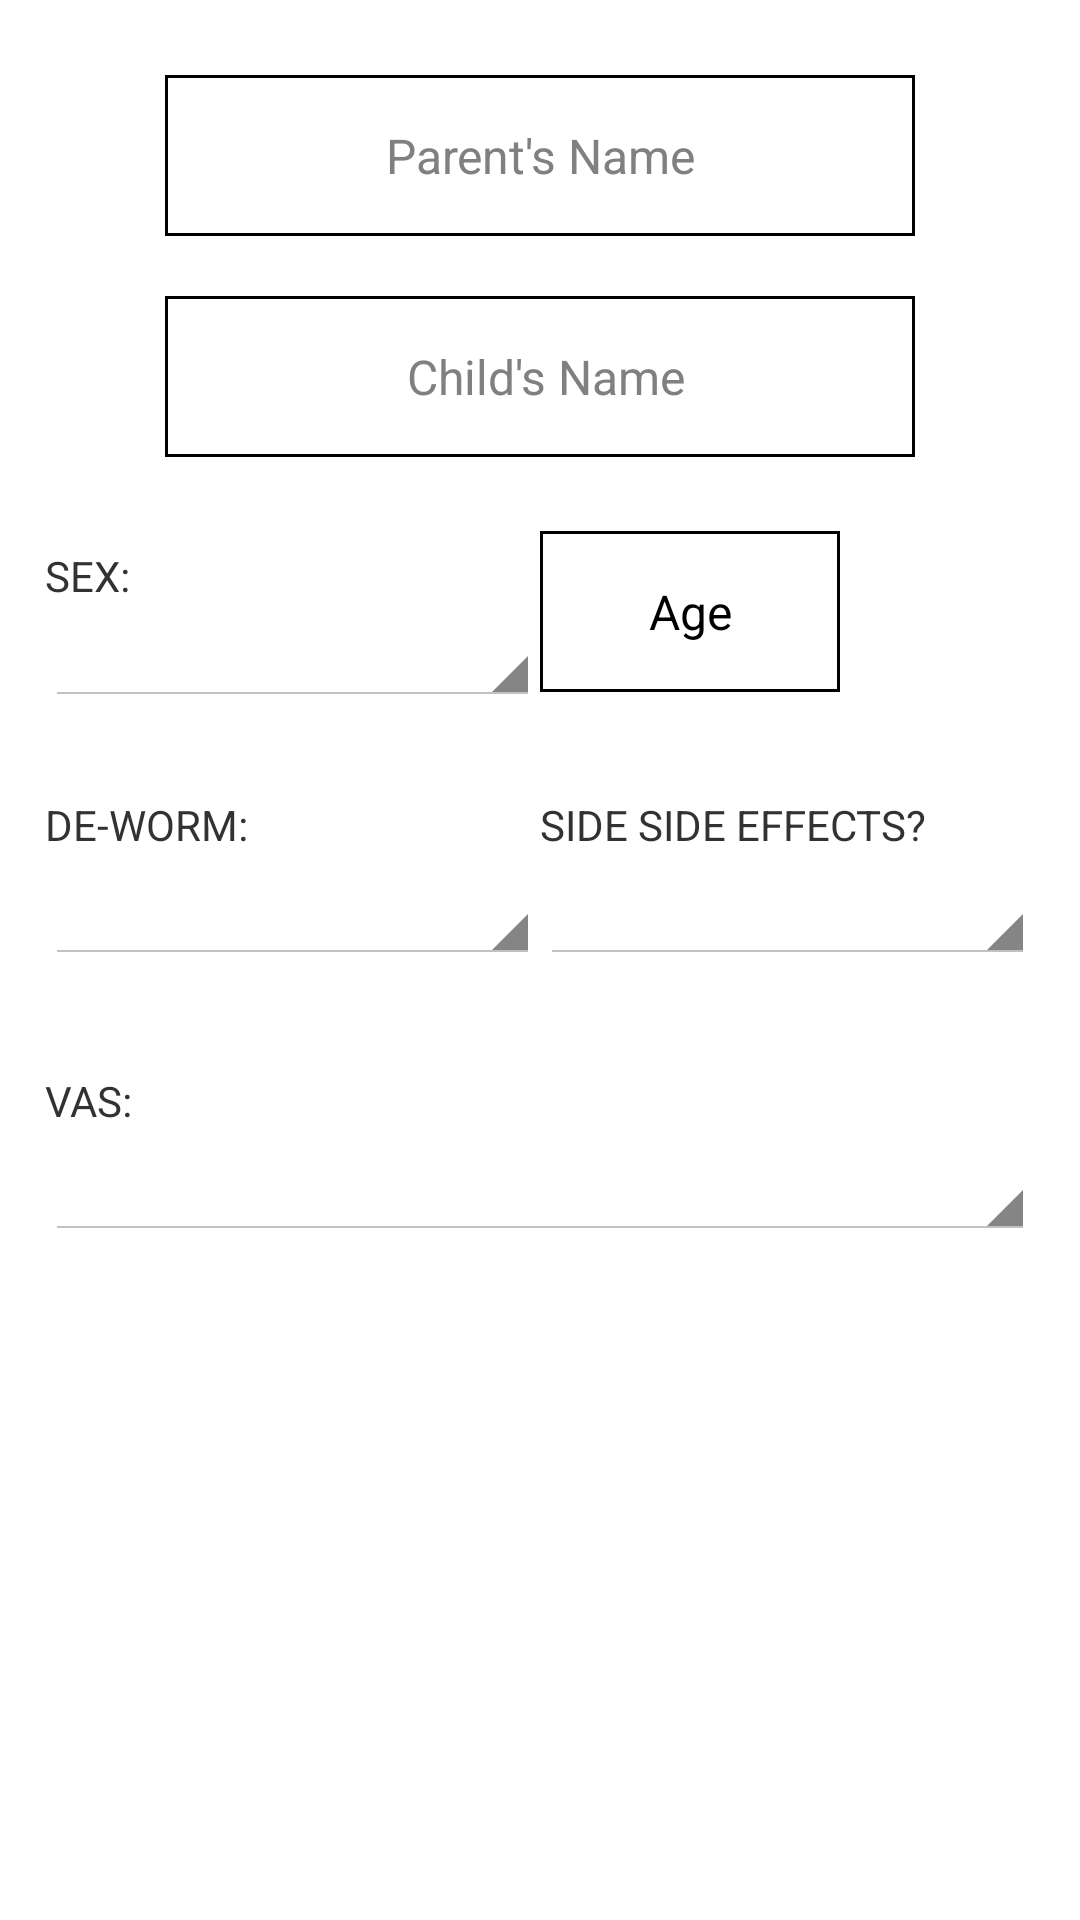

The Android layout XML behind this screen, and the referenced resources:
<!-- AndroidManifest.xml: application theme AppTheme -->
<!-- res/layout/child_vas.xml -->
<?xml version="1.0" encoding="utf-8"?>

<LinearLayout xmlns:android="http://schemas.android.com/apk/res/android"
    xmlns:app="http://schemas.android.com/apk/res-auto"
    android:orientation="vertical"
    android:layout_width="match_parent"
    android:layout_height="match_parent"
    android:background="#ffffff"
    android:padding="15dp">

    <EditText
        android:layout_marginTop="10dp"
        android:id="@+id/child_vacine_parent_name"
        android:layout_width="250dp"
        android:layout_height="wrap_content"
        android:hint="Parent's Name"
        android:textColor="#000000"
        android:textSize="16sp"
        android:padding="16dp"
        android:gravity="center"
        android:background="@drawable/edit_text"
        android:layout_marginBottom="20dp"
        android:layout_gravity="center"/>


    <EditText
        android:textSize="16sp"
        android:textColor="#000000"
        android:id="@+id/child_vacine_child_name"
        android:layout_height="wrap_content"
        android:layout_width="250dp"
        android:background="@drawable/edit_text"
        android:hint=" Child's Name"
        android:gravity="center"
        android:paddingTop="16dp"
        android:paddingBottom="16dp"
        android:layout_gravity="center">
    </EditText>


    <LinearLayout
        android:layout_width="match_parent"
        android:layout_height="wrap_content"
        android:orientation="horizontal"
        android:layout_gravity="center"
        android:gravity="center"
        android:layout_marginTop="20dp"
        android:layout_marginBottom="20dp">

        <LinearLayout
            android:layout_width="0dp"
            android:layout_height="wrap_content"
            android:layout_weight="1"
            android:orientation="vertical">

            <TextView
                android:id="@+id/child_vas_sex"
                android:layout_width="match_parent"
                android:layout_height="wrap_content"
                android:layout_marginTop="10dip"
                android:text="SEX:"
                android:layout_marginBottom="2dp"/>

            <Spinner
                android:id="@+id/child_vas_spinner_sex"
                android:layout_width="match_parent"
                android:layout_height="match_parent"/>

        </LinearLayout>


        <LinearLayout
            android:layout_width="0dp"
            android:layout_height="wrap_content"
            android:layout_weight="1"
            android:orientation="horizontal">

            <EditText
                android:id="@+id/child_vas_age"
                android:layout_width="100dp"
                android:layout_height="wrap_content"
                android:background="@drawable/edit_text"
                android:padding="16dp"
                android:hint="Age"
                android:textColorHint="#000"
                android:textSize="16sp"
                android:gravity="center"
                android:inputType="number"
                android:textColor="#000000"/>
        </LinearLayout>

    </LinearLayout>


    <LinearLayout
        android:layout_width="match_parent"
        android:layout_height="wrap_content"
        android:orientation="horizontal"
        android:layout_gravity="center"
        android:gravity="center"
        android:layout_marginBottom="26dp">

        <LinearLayout
            android:layout_width="0dp"
            android:layout_height="wrap_content"
            android:layout_weight="1"
            android:orientation="vertical">

            <TextView
                android:id="@+id/child_vas_deworm"
                android:layout_width="match_parent"
                android:layout_height="wrap_content"
                android:layout_marginTop="10dip"
                android:text="DE-WORM:"
                android:layout_marginBottom="5dp"/>

            <Spinner
                android:id="@+id/child_vas_spinner_deworm"
                android:layout_width="match_parent"
                android:layout_height="match_parent"/>


        </LinearLayout>
        <LinearLayout
            android:layout_width="0dp"
            android:layout_height="wrap_content"
            android:layout_weight="1"
            android:orientation="vertical">
            <TextView
                android:id="@+id/child_vas_effects"
                android:layout_width="match_parent"
                android:layout_height="wrap_content"
                android:layout_marginTop="10dip"
                android:text="SIDE SIDE EFFECTS?"
                android:layout_marginBottom="5dp"/>

            <Spinner
                android:layout_width="match_parent"
                android:layout_height="match_parent"
                android:id="@+id/child_vas_spinner_side_effects">
            </Spinner>
        </LinearLayout>

    </LinearLayout>


    <TextView
        android:id="@+id/child_vas_vas"
        android:layout_width="wrap_content"
        android:layout_height="wrap_content"
        android:layout_marginTop="10dip"
        android:text="VAS:"
        android:layout_marginBottom="5dp"/>

    <Spinner
        android:layout_width="match_parent"
        android:layout_height="wrap_content"
        android:gravity="center"
        android:textColorHint="#CFD8DC"
        android:id="@+id/child_vas_spinner_vas">

    </Spinner>


    <ImageView
        android:layout_width="wrap_content"
        android:layout_height="wrap_content"
        android:id="@+id/fingerScanner"
        android:src="@drawable/finger"
        android:layout_gravity="center"/>



</LinearLayout>
<!-- resources referenced by this layout -->
<resources>
  <!-- drawable edit_text (drawable) -->
  <?xml version="1.0" encoding="utf-8"?>
  
  
  <shape xmlns:android="http://schemas.android.com/apk/res/android" android:id="@+id/listview_background_shape">
      <stroke android:width="1dp" android:color="#000000" />
      <padding android:left="1dp"
          android:top="1dp"
          android:right="1dp"
          android:bottom="1dp" />
      <corners android:radius="0dp" />
      <solid android:color="#00000000" />
  
  </shape>
  <style name="AppTheme" parent="android:Theme.Holo.Light.DarkActionBar">
          
          <item name="colorPrimary">@color/colorPrimary</item>
          <item name="colorPrimaryDark">@color/colorPrimaryDark</item>
          <item name="colorAccent">@color/colorAccent</item>
  
      </style>
  <color name="colorPrimary">#3F51B5</color>
  <color name="colorPrimaryDark">#303F9F</color>
  <color name="colorAccent">#FF4081</color>
</resources>
